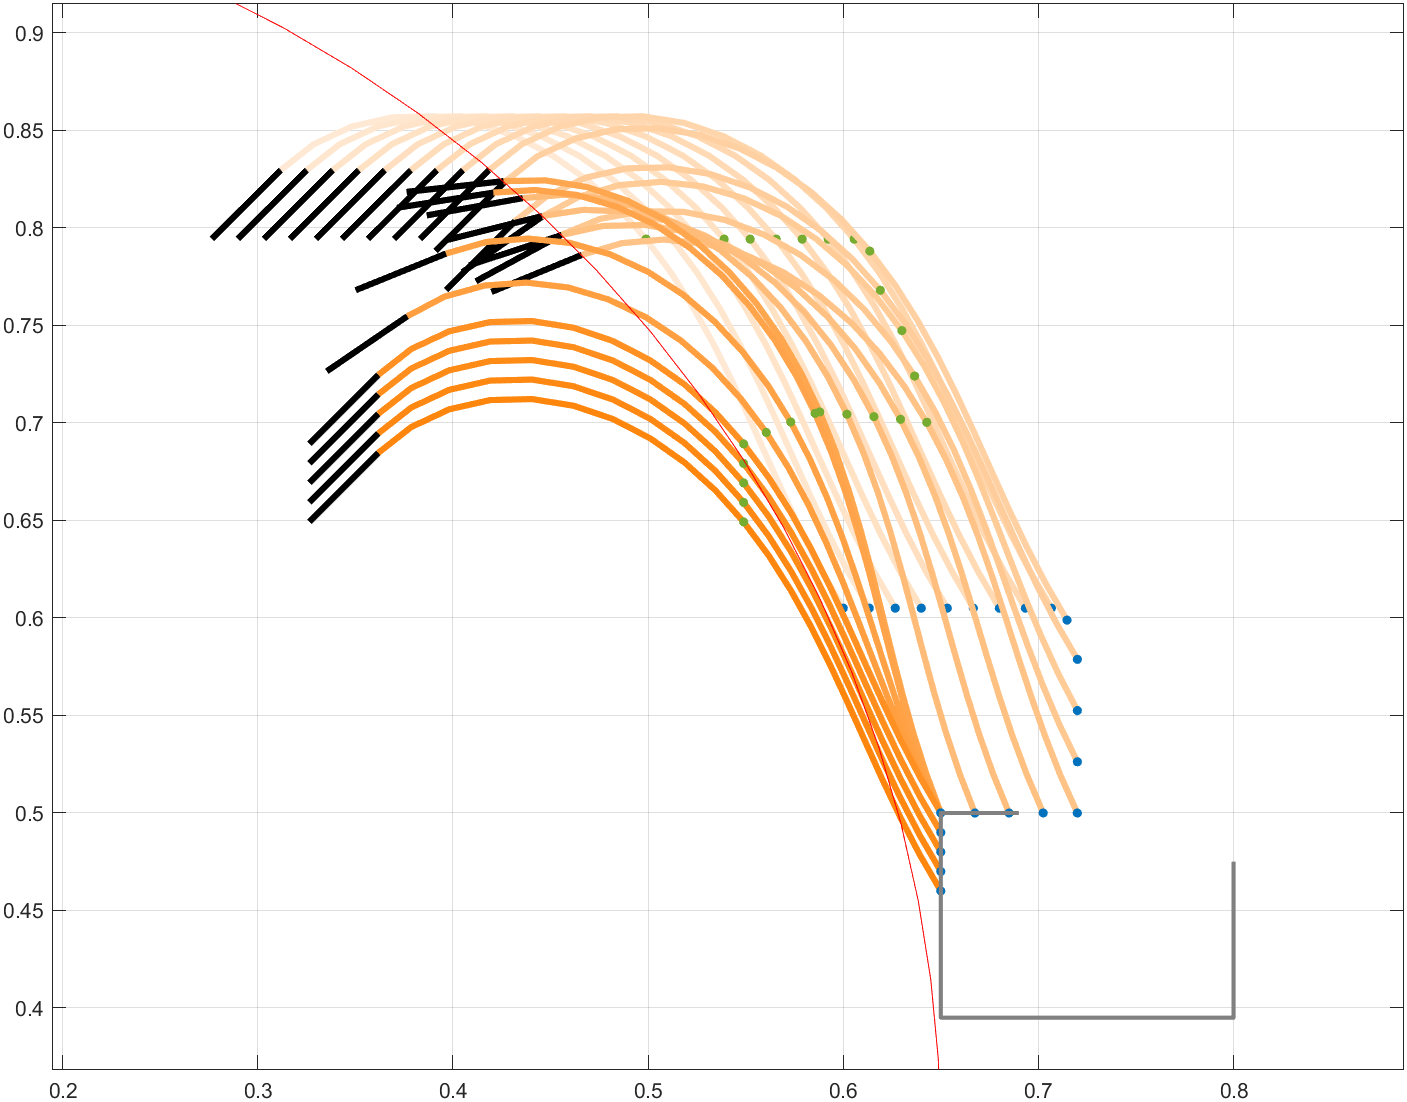

The file beside this chart, header and first rows:
0.311831850219098, 0.829656301766779, -2.35617237677779, 4.89634215905704, -6.19377314564818, 0.6, 0.605, -0.785398163397448, 0.599999994659439, 0.604999995130074, -0.556716790544843
0.3252, 0.8297, -2.356, 4.896, -6.194, 0.6133, 0.605, -0.7854, 0.6133, 0.605, -0.5567
0.3385, 0.8297, -2.356, 4.896, -6.194, 0.6267, 0.605, -0.7854, 0.6267, 0.605, -0.5567
0.3518, 0.8297, -2.356, 4.896, -6.194, 0.64, 0.605, -0.7854, 0.64, 0.605, -0.5567
0.3652, 0.8297, -2.356, 4.896, -6.194, 0.6533, 0.605, -0.7854, 0.6533, 0.605, -0.5567
0.3785, 0.8297, -2.356, 4.896, -6.194, 0.6667, 0.605, -0.7854, 0.6667, 0.605, -0.5567
0.3918, 0.8297, -2.356, 4.896, -6.194, 0.68, 0.605, -0.7854, 0.68, 0.605, -0.5567
0.4052, 0.8297, -2.356, 4.896, -6.194, 0.6933, 0.605, -0.7854, 0.6933, 0.605, -0.5567
0.4185, 0.8297, -2.356, 4.896, -6.194, 0.7067, 0.605, -0.7854, 0.7067, 0.605, -0.5567
0.4265, 0.8235, -2.356, 4.896, -6.194, 0.72, 0.605, -0.7854, 0.7147, 0.5989, -0.5567
0.4265, 0.8235, -2.356, 4.896, -6.194, 0.72, 0.605, -0.7854, 0.7147, 0.5989, -0.5567
0.4319, 0.8035, -2.356, 4.896, -6.193, 0.72, 0.5787, -0.589, 0.72, 0.5787, -0.5566
0.446, 0.8059, -2.179, 4.626, -5.909, 0.72, 0.5525, -0.3927, 0.72, 0.5525, -0.507
0.4557, 0.7965, -2.069, 4.45, -5.718, 0.72, 0.5262, -0.1963, 0.72, 0.5262, -0.4777
0.466, 0.7861, -1.961, 4.27, -5.519, 0.72, 0.5, 0, 0.72, 0.5, -0.4499
0.466, 0.7861, -1.961, 4.27, -5.519, 0.72, 0.5, 0, 0.72, 0.5, -0.4499
0.4558, 0.7964, -1.888, 4.147, -5.381, 0.7025, 0.5, -0, 0.7025, 0.5, -0.4318
0.4458, 0.8061, -1.818, 4.024, -5.242, 0.685, 0.5, 0, 0.685, 0.5, -0.4144
0.4358, 0.8153, -1.749, 3.902, -5.103, 0.6675, 0.5, 0, 0.6675, 0.5, -0.3977
0.426, 0.824, -1.681, 3.781, -4.963, 0.65, 0.5, 0, 0.65, 0.5, -0.3816
0.426, 0.824, -1.681, 3.781, -4.963, 0.65, 0.5, 0, 0.65, 0.5, -0.3816
0.426, 0.824, -1.681, 3.781, -4.963, 0.65, 0.5, -0.0561, 0.65, 0.5, -0.3816
0.426, 0.824, -1.681, 3.781, -4.963, 0.65, 0.5, -0.1122, 0.65, 0.5, -0.3816
0.426, 0.824, -1.681, 3.781, -4.963, 0.65, 0.5, -0.1683, 0.65, 0.5, -0.3817
0.426, 0.824, -1.681, 3.781, -4.963, 0.65, 0.5, -0.2244, 0.65, 0.5, -0.3817
0.426, 0.8239, -1.681, 3.781, -4.963, 0.65, 0.5, -0.2805, 0.65, 0.5, -0.3817
0.426, 0.824, -1.681, 3.781, -4.963, 0.65, 0.5, -0.3366, 0.65, 0.5, -0.3817
0.4207, 0.8181, -1.727, 3.864, -5.059, 0.65, 0.5, -0.3927, 0.65, 0.5, -0.3926
0.3965, 0.7868, -1.956, 4.263, -5.511, 0.65, 0.5, -0.4488, 0.65, 0.5, -0.4488
0.3767, 0.7547, -2.171, 4.614, -5.896, 0.65, 0.5, -0.5049, 0.65, 0.5, -0.5048
0.3618, 0.7247, -2.356, 4.896, -6.194, 0.65, 0.5, -0.561, 0.65, 0.5, -0.5567
0.3618, 0.7247, -2.356, 4.896, -6.194, 0.65, 0.5, -0.6171, 0.65, 0.5, -0.5567
0.3618, 0.7247, -2.356, 4.896, -6.194, 0.65, 0.5, -0.6732, 0.65, 0.5, -0.5567
0.3618, 0.7247, -2.356, 4.896, -6.194, 0.65, 0.5, -0.7293, 0.65, 0.5, -0.5567
0.3618, 0.7247, -2.356, 4.896, -6.194, 0.65, 0.5, -0.7854, 0.65, 0.5, -0.5567
0.3618, 0.7247, -2.356, 4.896, -6.194, 0.65, 0.5, -0.7854, 0.65, 0.5, -0.5567
0.3618, 0.7147, -2.356, 4.896, -6.194, 0.65, 0.49, -0.7854, 0.65, 0.49, -0.5567
0.3618, 0.7047, -2.356, 4.896, -6.194, 0.65, 0.48, -0.7854, 0.65, 0.48, -0.5567
0.3618, 0.6947, -2.356, 4.896, -6.194, 0.65, 0.47, -0.7854, 0.65, 0.47, -0.5567
0.3618, 0.6847, -2.356, 4.896, -6.194, 0.65, 0.46, -0.7854, 0.65, 0.46, -0.5567
